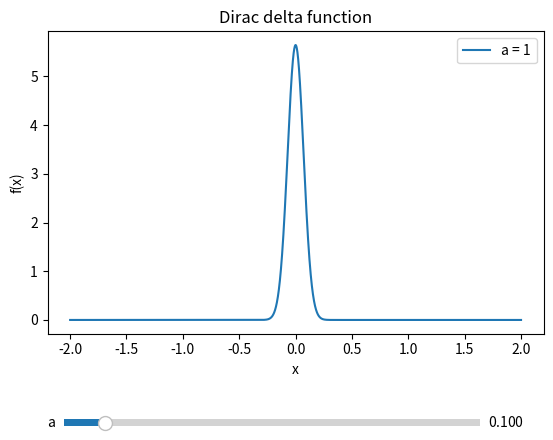

This chart was generated by the following Python code:
import numpy as np
from matplotlib import pyplot as plt
from matplotlib.widgets import Slider


def dirac_delta_function(a, x):
    """
    Returns the Dirac delta function for a given energy and temperature.

    Parameters
    ----------
    x : float
        x in the Dirac delta function.
    a : float
        a in the Dirac delta function.

    Returns
    -------
    float
        Dirac delta function.
    """
    return np.exp(-((x / a) ** 2)) / (np.abs(a) * np.sqrt(np.pi))


def update(val):
    """
    Updates the plot when the slider is moved.

    Parameters
    ----------
    val : float
        Slider value. No usage in this function.
    """
    a = a_slider.val

    line.set_ydata(dirac_delta_function(a, x))

    line.set_label("a = " + str(round(a, 2)))
    ax.legend()
    fig.canvas.draw_idle()


if __name__ == "__main__":
    fig, ax = plt.subplots()
    fig.subplots_adjust(bottom=0.25)
    x = np.linspace(-2.0, 2.0, 5000)
    line, = ax.plot(x, dirac_delta_function(0.1, x), label="a = 1")
    
    axa = fig.add_axes([0.15, 0.05, 0.65, 0.03])
    a_slider = Slider(ax=axa, label="a", valmin=1e-3, valmax=1.0, valinit=0.1, orientation="horizontal")
    
    a_slider.on_changed(update)

    ax.set_xlabel("x")
    ax.set_ylabel("f(x)")
    ax.set_title("Dirac delta function")
    ax.legend()

    plt.show()
